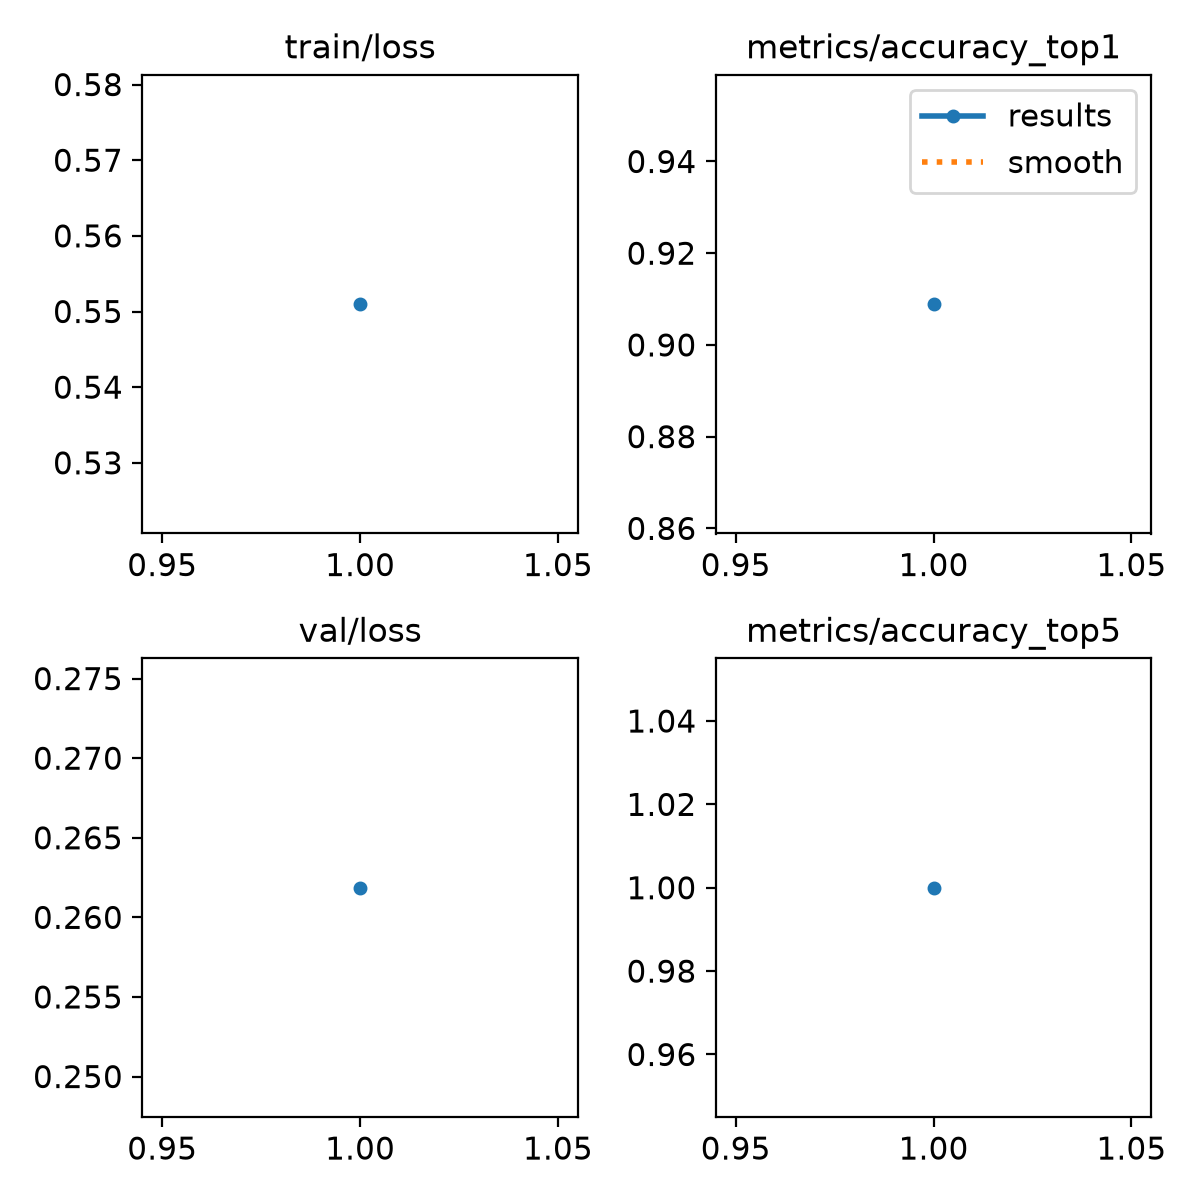

Data behind this chart, as committed beside it:
epoch, time, train/loss, metrics/accuracy_top1, metrics/accuracy_top5, val/loss, lr/pg0, lr/pg1, lr/pg2
1, 82.78, 0.551, 0.9089, 1, 0.2619, 0.0005547, 0.0005547, 0.0005547
